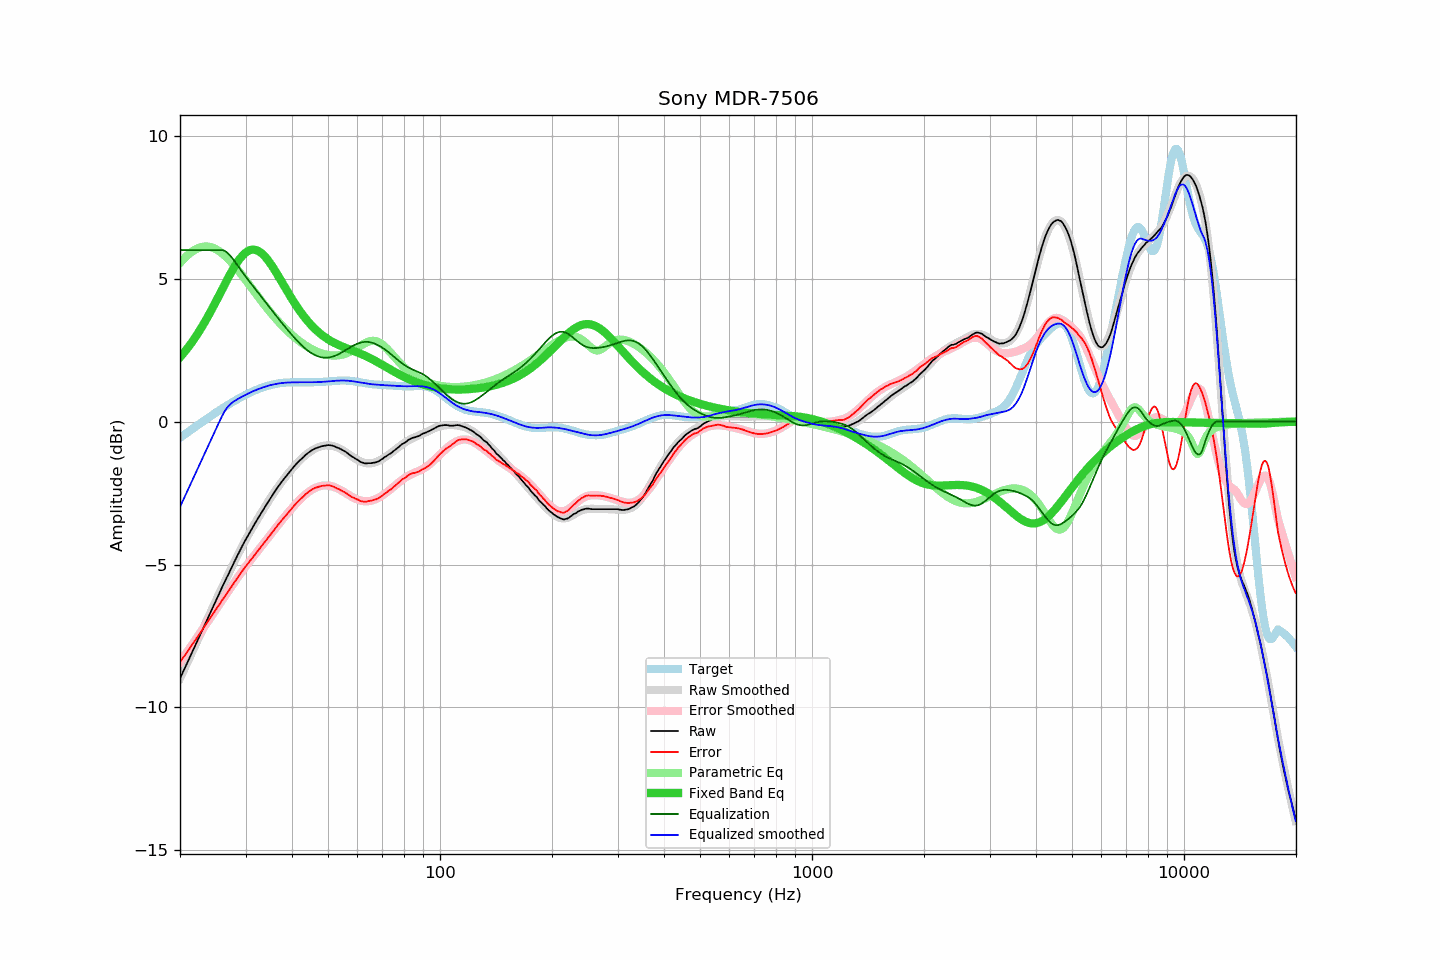

The data file committed next to this chart (first rows):
frequency, raw, error, smoothed, error_smoothed, equalization, parametric_eq, equalized_raw, equalized_smoothed, target
20.00, -8.98, -8.42, -8.99, -8.42, 6.00, 2.25, -2.98, -2.99, -0.57
20.20, -8.86, -8.34, -8.87, -8.34, 6.00, 2.31, -2.86, -2.87, -0.53
20.40, -8.74, -8.26, -8.74, -8.26, 6.00, 2.38, -2.74, -2.74, -0.49
20.61, -8.63, -8.18, -8.62, -8.18, 6.00, 2.45, -2.63, -2.62, -0.45
20.81, -8.50, -8.10, -8.50, -8.10, 6.00, 2.52, -2.50, -2.50, -0.41
21.02, -8.38, -8.02, -8.38, -8.01, 6.00, 2.59, -2.38, -2.38, -0.37
21.23, -8.26, -7.94, -8.26, -7.93, 6.00, 2.67, -2.26, -2.26, -0.32
21.44, -8.13, -7.85, -8.14, -7.85, 6.00, 2.74, -2.13, -2.14, -0.28
21.66, -8.02, -7.77, -8.01, -7.77, 6.00, 2.82, -2.02, -2.01, -0.25
21.87, -7.89, -7.69, -7.89, -7.69, 6.00, 2.91, -1.89, -1.89, -0.21
22.09, -7.77, -7.61, -7.77, -7.60, 6.00, 2.99, -1.77, -1.77, -0.17
22.31, -7.65, -7.53, -7.65, -7.52, 6.00, 3.08, -1.65, -1.65, -0.13
22.54, -7.53, -7.44, -7.53, -7.44, 6.00, 3.16, -1.53, -1.53, -0.09
22.76, -7.40, -7.36, -7.40, -7.36, 6.00, 3.25, -1.40, -1.40, -0.05
22.99, -7.28, -7.28, -7.28, -7.27, 6.00, 3.35, -1.28, -1.28, -0.01
23.22, -7.15, -7.19, -7.16, -7.19, 6.00, 3.44, -1.15, -1.16, 0.03
23.45, -7.03, -7.10, -7.04, -7.11, 6.00, 3.54, -1.03, -1.04, 0.07
23.69, -6.92, -7.02, -6.91, -7.02, 6.00, 3.64, -0.92, -0.91, 0.11
23.92, -6.79, -6.94, -6.79, -6.94, 6.00, 3.74, -0.79, -0.79, 0.15
24.16, -6.67, -6.86, -6.67, -6.86, 6.00, 3.84, -0.67, -0.67, 0.19
24.40, -6.55, -6.78, -6.55, -6.77, 6.00, 3.95, -0.55, -0.55, 0.22
24.65, -6.42, -6.69, -6.43, -6.69, 6.00, 4.05, -0.42, -0.43, 0.26
24.89, -6.30, -6.60, -6.30, -6.61, 6.00, 4.16, -0.30, -0.30, 0.30
25.14, -6.18, -6.52, -6.18, -6.52, 6.00, 4.27, -0.18, -0.18, 0.34
25.39, -6.06, -6.44, -6.06, -6.44, 6.00, 4.38, -0.06, -0.06, 0.38
25.65, -5.94, -6.36, -5.94, -6.35, 6.00, 4.49, 0.06, 0.06, 0.41
25.91, -5.82, -6.27, -5.82, -6.27, 6.00, 4.60, 0.18, 0.18, 0.45
26.16, -5.70, -6.19, -5.70, -6.19, 5.99, 4.71, 0.29, 0.29, 0.49
26.43, -5.59, -6.11, -5.58, -6.10, 5.97, 4.82, 0.38, 0.38, 0.52
26.69, -5.46, -6.02, -5.47, -6.02, 5.93, 4.92, 0.46, 0.46, 0.56
26.96, -5.36, -5.95, -5.35, -5.94, 5.88, 5.03, 0.52, 0.53, 0.59
27.23, -5.24, -5.86, -5.23, -5.86, 5.82, 5.14, 0.58, 0.59, 0.63
27.50, -5.11, -5.77, -5.11, -5.77, 5.76, 5.24, 0.64, 0.64, 0.66
27.77, -5.00, -5.70, -5.00, -5.69, 5.69, 5.33, 0.68, 0.69, 0.69
28.05, -4.88, -5.61, -4.88, -5.61, 5.61, 5.43, 0.73, 0.73, 0.73
28.33, -4.77, -5.53, -4.77, -5.53, 5.53, 5.52, 0.76, 0.76, 0.76
28.62, -4.66, -5.45, -4.66, -5.45, 5.45, 5.60, 0.79, 0.79, 0.79
28.90, -4.54, -5.37, -4.55, -5.37, 5.37, 5.68, 0.83, 0.82, 0.82
29.19, -4.43, -5.29, -4.44, -5.29, 5.29, 5.75, 0.86, 0.85, 0.85
29.48, -4.32, -5.21, -4.33, -5.21, 5.21, 5.81, 0.89, 0.88, 0.88
29.78, -4.21, -5.13, -4.22, -5.14, 5.14, 5.87, 0.92, 0.91, 0.91
30.08, -4.12, -5.06, -4.12, -5.06, 5.06, 5.92, 0.95, 0.94, 0.94
30.38, -4.02, -4.99, -4.02, -4.99, 4.99, 5.95, 0.97, 0.97, 0.97
30.68, -3.91, -4.91, -3.91, -4.91, 4.91, 5.98, 1.00, 1.00, 1.00
30.99, -3.81, -4.84, -3.81, -4.84, 4.84, 6.00, 1.03, 1.03, 1.03
31.30, -3.72, -4.78, -3.72, -4.77, 4.77, 6.01, 1.04, 1.05, 1.05
31.61, -3.62, -4.70, -3.62, -4.70, 4.70, 6.01, 1.07, 1.08, 1.08
31.93, -3.53, -4.63, -3.53, -4.62, 4.62, 6.00, 1.10, 1.10, 1.10
32.24, -3.43, -4.56, -3.43, -4.55, 4.55, 5.99, 1.12, 1.12, 1.12
32.57, -3.33, -4.48, -3.34, -4.48, 4.48, 5.96, 1.15, 1.14, 1.15
32.89, -3.24, -4.41, -3.24, -4.41, 4.41, 5.92, 1.17, 1.16, 1.17
33.22, -3.15, -4.34, -3.15, -4.34, 4.34, 5.88, 1.18, 1.18, 1.19
33.55, -3.06, -4.27, -3.06, -4.26, 4.26, 5.82, 1.20, 1.20, 1.21
33.89, -2.97, -4.20, -2.97, -4.19, 4.19, 5.76, 1.22, 1.22, 1.22
34.23, -2.88, -4.13, -2.88, -4.12, 4.12, 5.70, 1.23, 1.24, 1.24
34.57, -2.79, -4.05, -2.79, -4.05, 4.05, 5.63, 1.25, 1.26, 1.26
34.92, -2.70, -3.98, -2.70, -3.97, 3.97, 5.55, 1.27, 1.27, 1.27
35.27, -2.61, -3.90, -2.62, -3.90, 3.90, 5.47, 1.29, 1.29, 1.29
35.62, -2.52, -3.82, -2.53, -3.83, 3.83, 5.38, 1.30, 1.30, 1.30
35.97, -2.44, -3.75, -2.45, -3.76, 3.76, 5.29, 1.31, 1.31, 1.31
... 635 more rows
